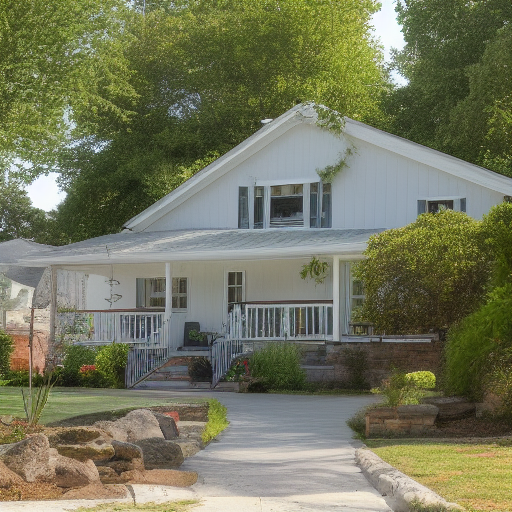
Generation parameters embedded in this image by AUTOMATIC1111 Stable Diffusion web UI or a fork of it (Forge, ...) (PNG 'parameters' text chunk):
House Exterior Photo Farmhouse
Negative prompt: art artwork illustration painting digital
Steps: 30, Sampler: Euler a, CFG scale: 2, Seed: 3297592311, Size: 512x512, Model hash: fe4efff1e1, Model: sd-v1-4